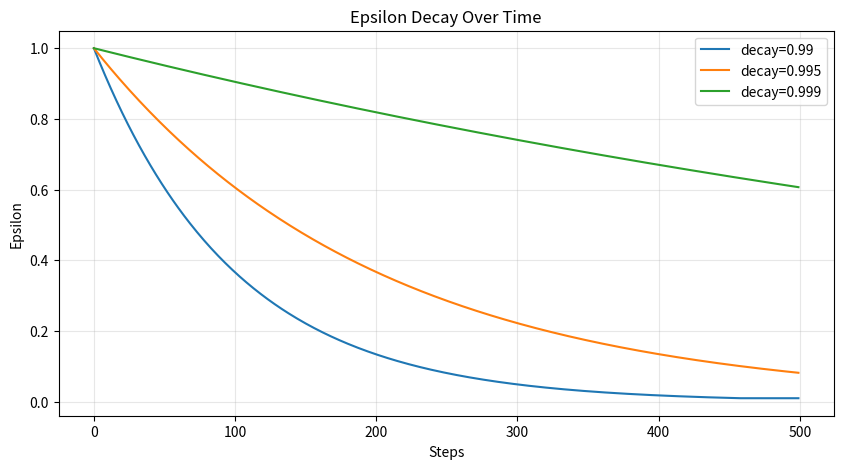

The matplotlib source for this figure:
"""
================================================================================
05_EPSILON_GREEDY.PY - The Exploration vs Exploitation Dilemma
================================================================================

CONCEPT: Why do we need exploration?

The fundamental problem in reinforcement learning:
- EXPLOITATION: Use what we know is good (maximize immediate reward)
- EXPLORATION: Try new things to discover better strategies (may find better rewards)

This is like choosing a restaurant:
- Exploitation: Go to your favorite restaurant
- Exploration: Try a new restaurant (might be better, might be worse)

In DQN:
- Exploitation: Always pick the action with highest Q-value
- Exploration: Sometimes pick a random action

WHY RANDOM EXPLORATION?
- The agent doesn't initially know which actions are good
- Q-values start random and converge slowly
- Random exploration ensures the agent discovers all possibilities

THE EPSILON-GREEDY STRATEGY:
- With probability ε: explore (random action)
- With probability 1-ε: exploit (best action)

Usually ε starts high (1.0 = 100% exploration) and decreases over time.
This is called "annealing" - gradually shifting from exploration to exploitation.

LEARNING EXERCISES:
1. Plot epsilon over time for different decay values
2. Visualize: How does exploration rate change during training?
3. Experiment: What if epsilon decays too fast? Too slow?
================================================================================
"""

import numpy as np
from typing import Optional
import matplotlib.pyplot as plt


class EpsilonGreedy:
    """
    Epsilon-Greedy exploration strategy.

    Balance between exploration (random actions) and exploitation (best actions).

    Example:
        >>> explorer = EpsilonGreedy(start_epsilon=1.0, end_epsilon=0.05, decay=0.995)
        >>> q_values = np.array([0.5, 0.8, 0.3])  # Predicted Q-values
        >>> action = explorer.select_action(q_values, training=True)
    """

    def __init__(self, start_epsilon: float = 1.0, end_epsilon: float = 0.05,
                 decay: float = 0.995, step_type: str = "episode"):
        """
        Initialize epsilon-greedy explorer.

        Args:
            start_epsilon: Initial exploration rate (1.0 = 100% random)
            end_epsilon: Final exploration rate (0.05 = 5% random)
            decay: Multiplicative decay factor per step (0.995 = 0.5% decrease)
            step_type: "episode" or "step" - what triggers decay
        """
        if not 0 <= end_epsilon <= start_epsilon <= 1.0:
            raise ValueError("Epsilon values must satisfy: 0 <= end <= start <= 1")

        if not 0 < decay <= 1.0:
            raise ValueError("Decay must be in (0, 1]")

        self.start_epsilon = start_epsilon
        self.end_epsilon = end_epsilon
        self.decay = decay
        self.step_type = step_type

        self.epsilon = start_epsilon

    def select_action(self, q_values: np.ndarray,
                      training: bool = True) -> int:
        """
        Select action using epsilon-greedy policy.

        Args:
            q_values: Q-values for each action [num_actions]
            training: If True, may explore randomly
                     If False, always exploit (greedy)

        Returns:
            Action index to take
        """
        if not training or np.random.random() >= self.epsilon:
            # Exploitation: choose best action
            # Q: Why argmax? A: We want the action with highest Q-value
            return int(np.argmax(q_values))
        else:
            # Exploration: choose random action
            # Q: Why random? A: To discover potentially better actions
            return np.random.randint(len(q_values))

    def select_action_with_probs(self, q_values: np.ndarray,
                                  training: bool = True) -> tuple:
        """
        Select action and return probability distribution used.

        Useful for understanding and visualization.
        """
        n_actions = len(q_values)
        if training and np.random.random() < self.epsilon:
            probs = np.ones(n_actions) / n_actions
            action = np.random.randint(n_actions)
        else:
            probs = np.zeros(n_actions)
            action = int(np.argmax(q_values))
            probs[action] = 1.0

        return action, probs

    def step(self) -> None:
        """
        Decay epsilon after each episode/step.

        The decay formula: ε = max(end_ε, ε × decay)

        Why multiply?
        - Linear decay: ε_new = ε - constant
        - Exponential decay: ε_new = ε × decay (smoother, more common)

        Why max with end_epsilon?
        - We don't want epsilon to go below end_epsilon
        - This maintains some exploration forever (5% is common)
        """
        self.epsilon = max(self.end_epsilon, self.epsilon * self.decay)

    def reset(self) -> None:
        """Reset epsilon to initial value (for new training runs)."""
        self.epsilon = self.start_epsilon

    def get_epsilon(self) -> float:
        """Current epsilon value."""
        return self.epsilon

    def decay_schedule(self, n_steps: int) -> np.ndarray:
        """
        Generate the epsilon schedule for n_steps.

        Useful for plotting and analysis.
        """
        schedule = []
        eps = self.start_epsilon
        for _ in range(n_steps):
            schedule.append(eps)
            eps = max(self.end_epsilon, eps * self.decay)
        return np.array(schedule)

    def __repr__(self) -> str:
        return (f"EpsilonGreedy(start={self.start_epsilon:.2f}, "
                f"end={self.end_epsilon:.2f}, decay={self.decay:.4f})")


class LinearEpsilonGreedy:
    """
    Alternative: Linear epsilon decay instead of exponential.

    ε(t) = start_ε - (t / total_steps) × (start_ε - end_ε)

    Some papers use linear decay, some use exponential.
    Exponential is more common because it's smoother.
    """

    def __init__(self, start_epsilon: float = 1.0, end_epsilon: float = 0.05,
                 total_steps: int = 1000, step_type: str = "episode"):
        self.start_epsilon = start_epsilon
        self.end_epsilon = end_epsilon
        self.total_steps = total_steps
        self.step_type = step_type
        self.current_step = 0

    def select_action(self, q_values: np.ndarray,
                      training: bool = True) -> int:
        if not training or np.random.random() >= self.epsilon:
            return int(np.argmax(q_values))
        else:
            return np.random.randint(len(q_values))

    @property
    def epsilon(self) -> float:
        """Compute current epsilon based on linear decay."""
        progress = min(self.current_step / self.total_steps, 1.0)
        return self.start_epsilon - progress * (self.start_epsilon - self.end_epsilon)

    def step(self) -> None:
        self.current_step += 1

    def reset(self) -> None:
        self.current_step = 0


def demo_epsilon_greedy():
    """Demonstrate epsilon-greedy exploration."""
    print("=" * 60)
    print("EPSILON-GREEDY EXPLORATION DEMONSTRATION")
    print("=" * 60)

    # Create explorer
    explorer = EpsilonGreedy(start_epsilon=1.0, end_epsilon=0.05, decay=0.995)

    print("\n1. Initial state (100% exploration):")
    q_values = np.array([0.5, 0.8, 0.3])
    for _ in range(5):
        action, probs = explorer.select_action_with_probs(q_values, training=True)
        print(f"   Action: {action}, Probabilities: {probs.round(3)}")

    print("\n2. After 100 steps of decay:")
    for _ in range(100):
        explorer.step()
    print(f"   Epsilon: {explorer.epsilon:.4f}")
    print(f"   (Agent now exploits {100-explorer.epsilon*100:.1f}% of the time)")

    print("\n3. After 500 steps:")
    for _ in range(400):
        explorer.step()
    print(f"   Epsilon: {explorer.epsilon:.4f}")

    print("\n4. Comparison of decay schedules:")
    decays = [0.99, 0.995, 0.999]
    n_steps = 500

    plt.figure(figsize=(10, 5))
    for decay in decays:
        exp = EpsilonGreedy(start_epsilon=1.0, end_epsilon=0.01, decay=decay)
        schedule = exp.decay_schedule(n_steps)
        plt.plot(schedule, label=f"decay={decay}")

    plt.xlabel("Steps")
    plt.ylabel("Epsilon")
    plt.title("Epsilon Decay Over Time")
    plt.legend()
    plt.grid(True, alpha=0.3)
    plt.savefig("epsilon_decay.png", dpi=100)
    plt.show()
    print("   Saved plot to epsilon_decay.png")

    print("\n5. Key observations:")
    print("   - decay=0.99: Fast decay, agent exploits quickly")
    print("   - decay=0.999: Slow decay, agent explores longer")
    print("   - There's a tradeoff: too fast = poor exploration,")
    print("     too slow = slow convergence")

    print("\n" + "=" * 60)
    print("KEY INSIGHT: Exploration is essential because the agent")
    print("starts knowing nothing. Epsilon-greedy provides a simple,")
    print("effective way to balance exploration and exploitation.")
    print("=" * 60)


class DecayingSchedule:
    """
    Advanced: Custom exploration schedules.

    Sometimes we want more complex schedules:
    - Start fast, then slow down
    - Keep exploring in promising regions
    - Use uncertainty estimates

    This is an area of active research!
    """

    def __init__(self, schedule_type: str = "exponential", **kwargs):
        """
        Args:
            schedule_type: "exponential", "linear", "step", "polynomial"
            **kwargs: Schedule-specific parameters
        """
        self.schedule_type = schedule_type
        self.kwargs = kwargs

    def get_epsilon(self, step: int, total_steps: int) -> float:
        """Get epsilon for a given step."""
        if self.schedule_type == "exponential":
            decay = self.kwargs.get("decay", 0.995)
            start = self.kwargs.get("start_epsilon", 1.0)
            end = self.kwargs.get("end_epsilon", 0.05)
            eps = start * (decay ** step)
            return max(end, eps)

        elif self.schedule_type == "linear":
            start = self.kwargs.get("start_epsilon", 1.0)
            end = self.kwargs.get("end_epsilon", 0.05)
            progress = min(step / total_steps, 1.0)
            return start - progress * (start - end)

        return 1.0


if __name__ == "__main__":
    demo_epsilon_greedy()
